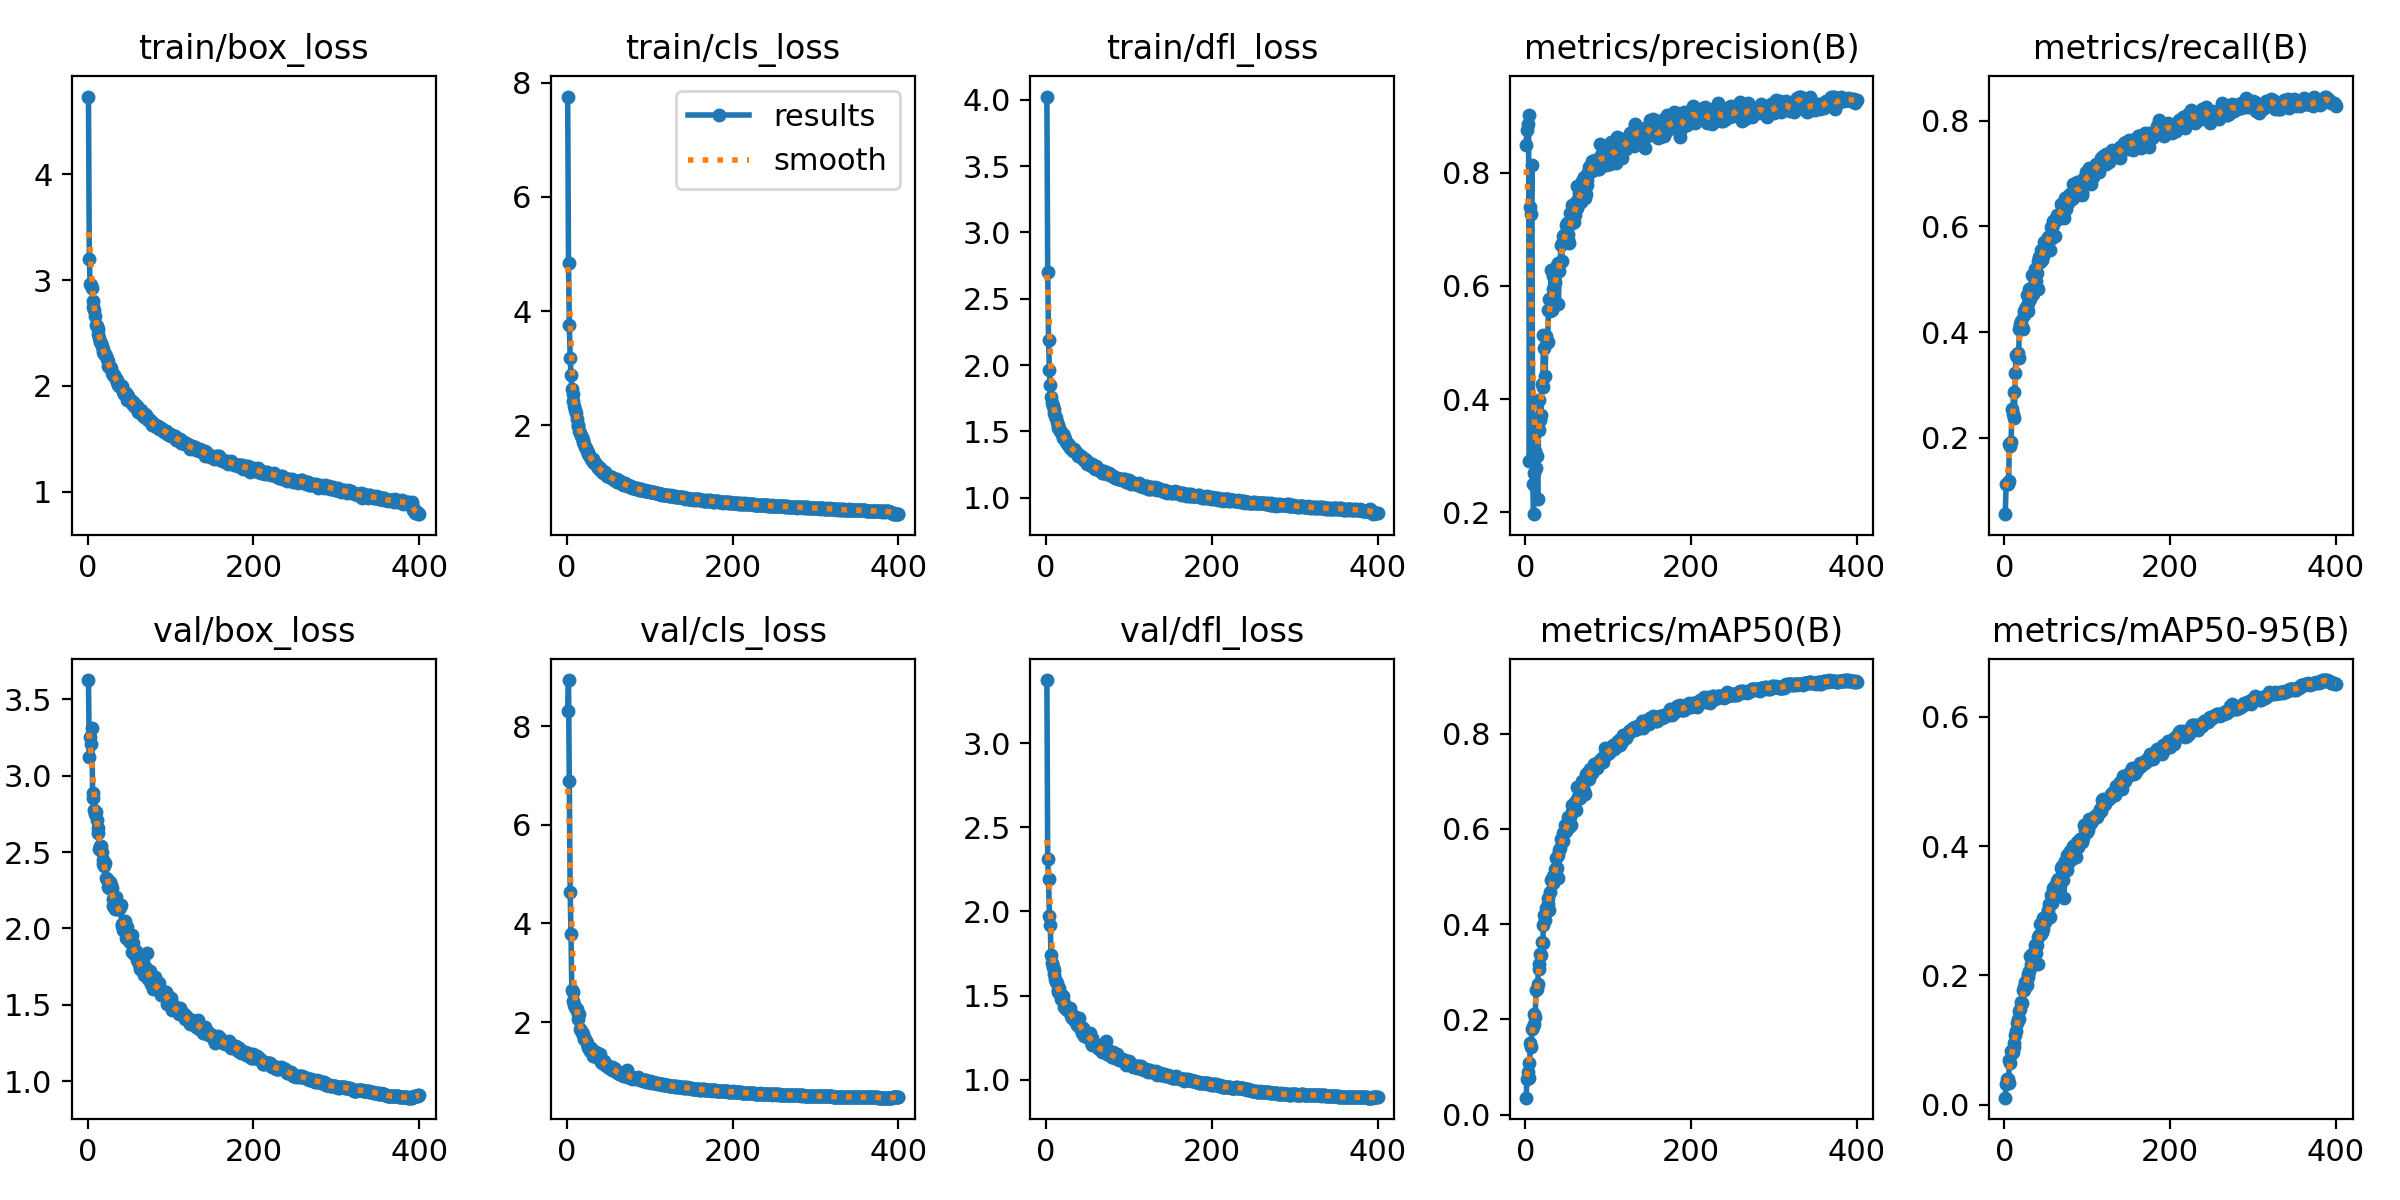

The file beside this chart, header and first rows:
epoch, train/box_loss, train/cls_loss, train/dfl_loss, metrics/precision(B), metrics/recall(B), metrics/mAP50(B), metrics/mAP50-95(B), val/box_loss, val/cls_loss, val/dfl_loss, lr/pg0, lr/pg1, lr/pg2
1, 4.732, 7.758, 4.024, 0.8496, 0.05583, 0.03552, 0.0108, 3.626, 8.315, 3.375, 0.003317, 0.003317, 0.003317
2, 3.201, 4.842, 2.702, 0.8745, 0.1125, 0.07557, 0.03266, 3.123, 8.935, 2.31, 0.006634, 0.006634, 0.006634
3, 2.966, 3.752, 2.192, 0.8857, 0.1137, 0.08887, 0.03937, 3.251, 6.878, 2.192, 0.009935, 0.009935, 0.009935
4, 2.95, 3.187, 1.965, 0.9024, 0.1125, 0.108, 0.04027, 3.206, 4.635, 1.975, 0.009926, 0.009926, 0.009926
5, 2.92, 2.885, 1.852, 0.2902, 0.1193, 0.07598, 0.03373, 3.312, 3.776, 1.922, 0.009926, 0.009926, 0.009926
6, 2.805, 2.645, 1.76, 0.7401, 0.1886, 0.151, 0.06867, 2.887, 2.647, 1.742, 0.009901, 0.009901, 0.009901
7, 2.745, 2.543, 1.714, 0.7276, 0.1853, 0.1421, 0.06387, 2.854, 2.611, 1.696, 0.009876, 0.009876, 0.009876
8, 2.713, 2.433, 1.688, 0.8142, 0.1915, 0.1806, 0.08257, 2.775, 2.435, 1.668, 0.009851, 0.009851, 0.009851
9, 2.661, 2.335, 1.67, 0.2495, 0.2538, 0.183, 0.08033, 2.746, 2.343, 1.65, 0.009827, 0.009827, 0.009827
10, 2.58, 2.261, 1.641, 0.1965, 0.246, 0.1892, 0.08101, 2.759, 2.313, 1.627, 0.009802, 0.009802, 0.009802
11, 2.565, 2.209, 1.613, 0.2697, 0.2865, 0.2119, 0.09479, 2.708, 2.256, 1.599, 0.009777, 0.009777, 0.009777
12, 2.537, 2.105, 1.603, 0.3075, 0.2382, 0.2059, 0.08977, 2.656, 2.257, 1.582, 0.009753, 0.009753, 0.009753
13, 2.491, 2.013, 1.567, 0.2782, 0.3232, 0.2611, 0.1076, 2.626, 2.064, 1.573, 0.009728, 0.009728, 0.009728
14, 2.449, 1.988, 1.551, 0.2993, 0.3562, 0.2639, 0.1138, 2.519, 2.161, 1.534, 0.009703, 0.009703, 0.009703
15, 2.414, 1.899, 1.528, 0.2238, 0.3537, 0.2752, 0.126, 2.54, 2.162, 1.523, 0.009678, 0.009678, 0.009678
16, 2.407, 1.867, 1.525, 0.3449, 0.3596, 0.3062, 0.1327, 2.541, 1.868, 1.542, 0.009654, 0.009654, 0.009654
17, 2.373, 1.814, 1.506, 0.3984, 0.3507, 0.316, 0.1328, 2.498, 1.82, 1.513, 0.009629, 0.009629, 0.009629
18, 2.353, 1.792, 1.496, 0.3637, 0.4068, 0.3362, 0.1451, 2.449, 1.802, 1.483, 0.009604, 0.009604, 0.009604
19, 2.321, 1.737, 1.479, 0.3719, 0.4145, 0.3343, 0.1475, 2.419, 1.754, 1.484, 0.009579, 0.009579, 0.009579
20, 2.304, 1.702, 1.478, 0.4263, 0.4214, 0.363, 0.1595, 2.411, 1.74, 1.474, 0.009555, 0.009555, 0.009555
21, 2.303, 1.673, 1.452, 0.4216, 0.4095, 0.3603, 0.1566, 2.429, 1.657, 1.495, 0.00953, 0.00953, 0.00953
22, 2.279, 1.625, 1.463, 0.5132, 0.4059, 0.3973, 0.1769, 2.332, 1.649, 1.43, 0.009505, 0.009505, 0.009505
23, 2.253, 1.597, 1.445, 0.491, 0.4329, 0.4187, 0.1771, 2.322, 1.615, 1.444, 0.00948, 0.00948, 0.00948
24, 2.231, 1.555, 1.418, 0.4401, 0.4396, 0.4076, 0.1823, 2.303, 1.572, 1.42, 0.009456, 0.009456, 0.009456
25, 2.192, 1.534, 1.411, 0.5109, 0.4433, 0.4336, 0.1898, 2.273, 1.496, 1.412, 0.009431, 0.009431, 0.009431
26, 2.18, 1.495, 1.397, 0.5004, 0.448, 0.4349, 0.1905, 2.264, 1.495, 1.422, 0.009406, 0.009406, 0.009406
27, 2.179, 1.483, 1.408, 0.5013, 0.4699, 0.4425, 0.1848, 2.302, 1.453, 1.42, 0.009381, 0.009381, 0.009381
28, 2.168, 1.442, 1.395, 0.5567, 0.4555, 0.4537, 0.202, 2.282, 1.414, 1.412, 0.009357, 0.009357, 0.009357
29, 2.123, 1.416, 1.377, 0.5775, 0.4407, 0.4299, 0.1978, 2.266, 1.471, 1.425, 0.009332, 0.009332, 0.009332
30, 2.099, 1.386, 1.375, 0.5548, 0.4819, 0.4681, 0.2072, 2.191, 1.418, 1.379, 0.009307, 0.009307, 0.009307
31, 2.112, 1.408, 1.37, 0.6279, 0.4628, 0.492, 0.2293, 2.147, 1.307, 1.364, 0.009282, 0.009282, 0.009282
32, 2.1, 1.36, 1.369, 0.5568, 0.4833, 0.4928, 0.2179, 2.158, 1.377, 1.366, 0.009258, 0.009258, 0.009258
33, 2.08, 1.344, 1.349, 0.6173, 0.5079, 0.5002, 0.2331, 2.128, 1.307, 1.364, 0.009233, 0.009233, 0.009233
34, 2.069, 1.339, 1.37, 0.5937, 0.4776, 0.4858, 0.2162, 2.204, 1.391, 1.378, 0.009208, 0.009208, 0.009208
35, 2.055, 1.314, 1.354, 0.5728, 0.4721, 0.501, 0.2303, 2.134, 1.39, 1.348, 0.009183, 0.009183, 0.009183
36, 2.033, 1.289, 1.347, 0.6067, 0.507, 0.5162, 0.23, 2.128, 1.294, 1.355, 0.009158, 0.009158, 0.009158
37, 2.011, 1.268, 1.333, 0.6296, 0.5199, 0.5389, 0.2463, 2.13, 1.264, 1.327, 0.009134, 0.009134, 0.009134
38, 2.004, 1.248, 1.319, 0.6375, 0.4973, 0.5175, 0.2345, 2.127, 1.294, 1.358, 0.009109, 0.009109, 0.009109
39, 2.006, 1.263, 1.317, 0.6407, 0.5121, 0.5451, 0.2462, 2.142, 1.284, 1.337, 0.009084, 0.009084, 0.009084
40, 1.991, 1.22, 1.323, 0.5678, 0.4822, 0.4956, 0.2179, 2.15, 1.36, 1.365, 0.009059, 0.009059, 0.009059
41, 1.997, 1.227, 1.314, 0.6269, 0.5346, 0.5548, 0.2594, 2.03, 1.186, 1.308, 0.009035, 0.009035, 0.009035
42, 1.984, 1.203, 1.316, 0.6407, 0.5412, 0.5607, 0.2622, 2.015, 1.198, 1.313, 0.00901, 0.00901, 0.00901
43, 1.942, 1.19, 1.302, 0.6724, 0.5329, 0.5778, 0.2798, 1.989, 1.175, 1.276, 0.008985, 0.008985, 0.008985
44, 1.921, 1.163, 1.296, 0.6434, 0.5558, 0.575, 0.2636, 2.015, 1.164, 1.294, 0.00896, 0.00896, 0.00896
45, 1.935, 1.188, 1.29, 0.6796, 0.5371, 0.5745, 0.2674, 2.047, 1.203, 1.309, 0.008936, 0.008936, 0.008936
46, 1.933, 1.184, 1.286, 0.6888, 0.5442, 0.5908, 0.2891, 1.937, 1.139, 1.263, 0.008911, 0.008911, 0.008911
47, 1.912, 1.144, 1.292, 0.6903, 0.5537, 0.5941, 0.2713, 2.011, 1.137, 1.278, 0.008886, 0.008886, 0.008886
48, 1.866, 1.113, 1.268, 0.6891, 0.5711, 0.6079, 0.2862, 1.934, 1.114, 1.269, 0.008861, 0.008861, 0.008861
49, 1.902, 1.113, 1.276, 0.7078, 0.5664, 0.5963, 0.2822, 1.947, 1.135, 1.273, 0.008837, 0.008837, 0.008837
50, 1.875, 1.109, 1.256, 0.7105, 0.5703, 0.6052, 0.2906, 1.917, 1.079, 1.252, 0.008812, 0.008812, 0.008812
51, 1.87, 1.108, 1.263, 0.6829, 0.5665, 0.6089, 0.2944, 1.912, 1.07, 1.252, 0.008787, 0.008787, 0.008787
52, 1.847, 1.095, 1.258, 0.6914, 0.579, 0.6248, 0.3004, 1.932, 1.066, 1.253, 0.008762, 0.008762, 0.008762
53, 1.839, 1.075, 1.248, 0.6751, 0.5758, 0.6037, 0.2887, 1.958, 1.092, 1.276, 0.008738, 0.008738, 0.008738
54, 1.857, 1.098, 1.25, 0.7287, 0.5767, 0.6256, 0.3102, 1.846, 1.028, 1.224, 0.008713, 0.008713, 0.008713
55, 1.824, 1.075, 1.252, 0.7117, 0.5551, 0.6071, 0.2909, 1.907, 1.086, 1.249, 0.008688, 0.008688, 0.008688
56, 1.835, 1.062, 1.241, 0.7113, 0.5981, 0.6492, 0.3246, 1.835, 1.037, 1.209, 0.008663, 0.008663, 0.008663
57, 1.798, 1.037, 1.231, 0.743, 0.5781, 0.6354, 0.3117, 1.855, 1.063, 1.225, 0.008639, 0.008639, 0.008639
58, 1.804, 1.048, 1.238, 0.7121, 0.6029, 0.6454, 0.3203, 1.849, 1.041, 1.219, 0.008614, 0.008614, 0.008614
59, 1.792, 1.034, 1.218, 0.7126, 0.6104, 0.6512, 0.3352, 1.793, 0.9967, 1.209, 0.008589, 0.008589, 0.008589
60, 1.808, 1.054, 1.236, 0.7247, 0.6087, 0.6567, 0.3372, 1.81, 0.9858, 1.203, 0.008564, 0.008564, 0.008564
... 340 more rows
